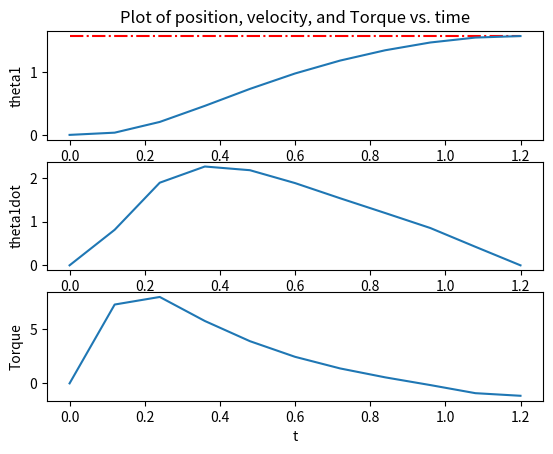

The script that saved this image:
from matplotlib import pyplot as plt
import numpy as np

from scipy import interpolate
from scipy.integrate import odeint
import scipy.optimize as opt

# x0, x_min(-120), x_max(120) 설정
# t, z0, z_end, u
# limits
# constraint => pendulum_constraint 함수 생성
#    => 데이터 파싱 x (t, z0, z_end, u)
#    => simulator에 x 전달 / simulator는 z_aft 밷는다.
# pendulum_constraint에서 z_end - z_aft 리턴 (이걸 최적화)
#
# opt.minimize / opt_state = result.x
# print()
# animate
# plot


def cos(angle):
    return np.cos(angle)


def sin(angle):
    return np.sin(angle)


class OptParams:

    def __init__(self):
        self.N = 10


class Parameters:

    def __init__(self):
        self.m1 = 1
        self.g = 10
        self.l1 = 1
        self.I1 = 1/12 * (self.m1 * self.l1**2)

        self.kp1 = 200
        self.kd1 = 2 * np.sqrt(self.kp1)

        self.theta_des = np.pi/2
        self.z_end = [np.pi/2, 0]

        self.theta1_mean, self.theta1_dev = 0.0, 0.0
        self.theta1dot_mean, self.theta1dot_dev = 0, 0.5 * 0

        self.pause = 0.001
        self.fps = 30


def cost(x, args):

    N = OptParams().N

    time = x[0]
    dt = time / N
    u_opt = x[1:]

    tau_sum = sum([x*y for x, y in zip(u_opt, u_opt)]) * dt

    return tau_sum + time


# heuristic controller
def controller(t, t1, t2, u1, u2):

    max_val = np.max([u1, u2])
    min_val = np.min([u1, u2])

    tau = u1 + (u2-u1)/(t2-t1)*(t-t1)

    if tau > max_val:
        tau = max_val
    elif tau < min_val:
        tau = min_val

    return tau


def onelink_rhs(z, t, m1, I1, l1, g, t1, t2, u1, u2):

    theta1 = z[0]
    theta1dot = z[1]

    tau = controller(t, t1, t2, u1, u2)

    theta1ddot = (1 / (I1+(m1*l1*l1/4))) * (tau - 0.5*m1*g*l1*cos(theta1))

    zdot = np.array([theta1dot, theta1ddot])

    return zdot


def simulator(x):

    t = x[0]
    u_opt = x[1:]

    N = OptParams().N
    parms = Parameters()

    # disturbances
    theta1_mean, theta1_dev = parms.theta1_mean, parms.theta1_dev
    theta1dot_mean, theta1dot_dev = parms.theta1dot_dev, parms.theta1dot_dev

    # time setup
    t0, tend = 0, t
    t_opt = np.linspace(t0, tend, N+1)

    # 2 is for theta1 and theta1dot, change according to the system
    z = np.zeros((N+1, 2))
    tau = np.zeros((N+1, 1))
    z0 = [0, 0]
    z[0] = z0

    physical_parms = (parms.m1, parms.I1, parms.l1, parms.g)

    for i in range(0, N):
        all_parms = physical_parms + (t_opt[i], t_opt[i+1], u_opt[i], u_opt[i+1])

        z_temp = odeint(
            onelink_rhs, z0, np.array([t_opt[i], t_opt[i+1]]),
            args=all_parms, atol=1e-13, rtol=1e-13
        )

        t_half = (t_opt[i] + t_opt[i+1])/2
        tau_temp = u_opt[i] + (u_opt[i+1]-u_opt[i])/(t_opt[i+1]-t_opt[i])*(t_half-t_opt[i])

        z0 = np.array([
            z_temp[1, 0] + np.random.normal(theta1_mean, theta1_dev),
            z_temp[1, 1] + np.random.normal(theta1dot_mean, theta1dot_dev)
        ])

        z[i+1] = z0
        tau[i+1, 0] = tau_temp

    return z[-1], t_opt, z, tau


def pendulum_constraint(x):

    parms = Parameters()
    z_end = parms.z_end

    z_aft, _, _, _ = simulator(x)

    theta1_diff = z_aft[0] - z_end[0]
    theta1dot_diff = z_aft[1] - z_end[1]

    return [theta1_diff, theta1dot_diff]


def animate(t, z, parms):

    # interpolation
    t_interp = np.arange(t[0], t[len(t)-1], 1/parms.fps)

    m, n = np.shape(z)
    shape = (len(t_interp), n)
    z_interp = np.zeros(shape)

    for i in range(n):
        f = interpolate.interp1d(t, z[:, i])
        z_interp[:, i] = f(t_interp)

    l1 = parms.l1

    plt.figure(1)

    plt.xlim(-2, 2)
    plt.ylim(-2, 2)
    plt.gca().set_aspect('equal')

    # plot
    for i in range(len(t_interp)):
        theta1 = z_interp[i, 0]
        O = np.array([0, 0])
        P = np.array([l1*cos(theta1), l1*sin(theta1)])

        pend1, = plt.plot(
            [O[0], P[0]], [O[1], P[1]], linewidth=5, color='red'
        )

        plt.pause(parms.pause)
        pend1.remove()

    plt.close()


def plot(t, z, T, parms):

    plt.figure(2)

    plt.subplot(3, 1, 1)
    plt.plot(t, parms.theta_des * np.ones(len(t)), 'r-.')
    plt.plot(t, z[:, 0])
    plt.ylabel('theta1')
    plt.title('Plot of position, velocity, and Torque vs. time')

    plt.subplot(3, 1, 2)
    plt.plot(t, z[:, 1])
    plt.ylabel('theta1dot')

    plt.subplot(3, 1, 3)
    plt.plot(t, T[:, 0])
    plt.xlabel('t')
    plt.ylabel('Torque')

    plt.show()


if __name__ == '__main__':

    # Parameters
    parms = Parameters()
    opt_params = OptParams()

    # control sampling
    N = opt_params.N

    time_min, time_max = 1, 4
    u_min, u_max = -20, 120

    # initial state (theta1, theta1dot)
    z0 = [0.0, 0.0]

    # object state (theta1, theta1dot)
    z_end = parms.z_end

    # temporal control inputs
    u_opt = (u_min + (u_max-u_min) * np.random.rand(1, N+1)).flatten()

    # prepare upper/lower bounds
    u_lb = (u_min * np.ones((1, N+1))).flatten()
    u_ub = (u_max * np.ones((1, N+1))).flatten()

    # state x (t, u)
    x0 = [1, *u_opt]
    x_min = [time_min, *u_lb]
    x_max = [time_max, *u_ub]

    limits = opt.Bounds(x_min, x_max)
    constraint = {
        'type': 'eq',
        'fun': pendulum_constraint
    }

    result = opt.minimize(
        cost, x0, args=(parms), method='SLSQP',
        constraints=[constraint],
        options={'ftol': 1e-6, 'disp': True, 'maxiter': 500},
        bounds=limits
    )
    opt_state = result.x

    print(f'opt_state = {opt_state}')
    print(f'params.t_opt = {opt_state[0]}')
    print(f'params.u_opt = {opt_state[5:]}')

    z_aft, t, z, tau = simulator(opt_state)
    animate(t, z, parms)
    plot(t, z, tau, parms)
